Labelled photos from "Caribbean-and-Hawaii-Marine-Life-1", an image-classification folder in rjohnson279/Caribbean-and-Hawaiian-Marine-Reef-Life-Image-Classification. The possible labels are: cuttlefish, eagle ray, green sea turtle, reef triggerfish, stingray.

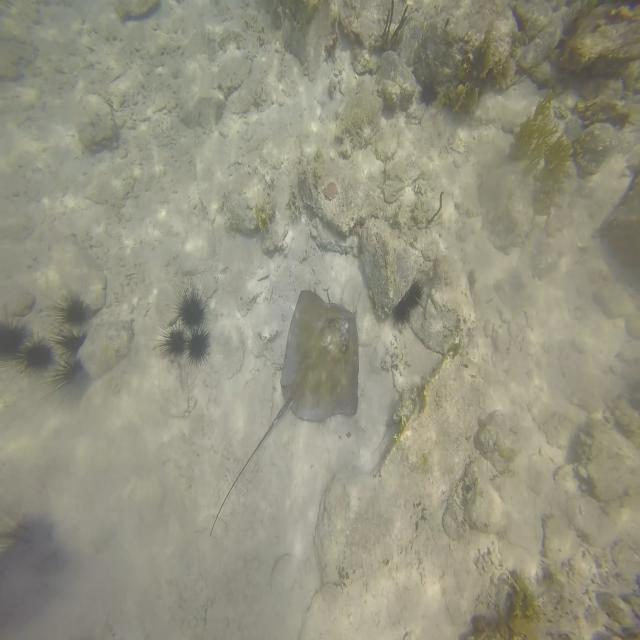
Label: stingray

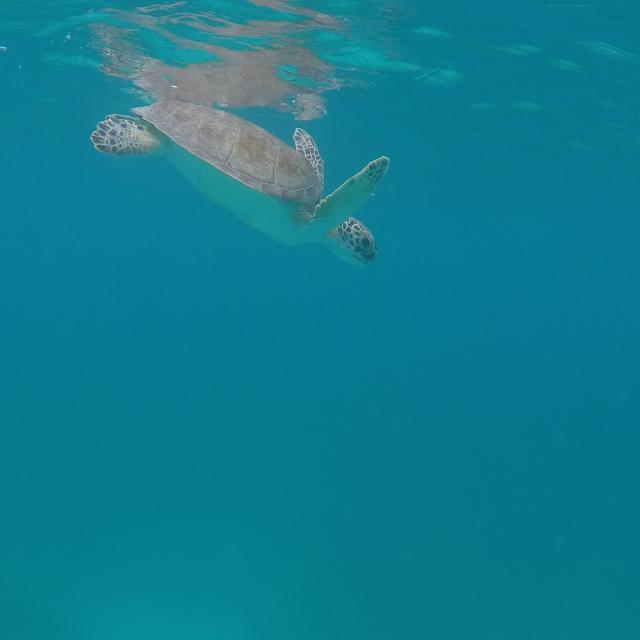
Label: green sea turtle

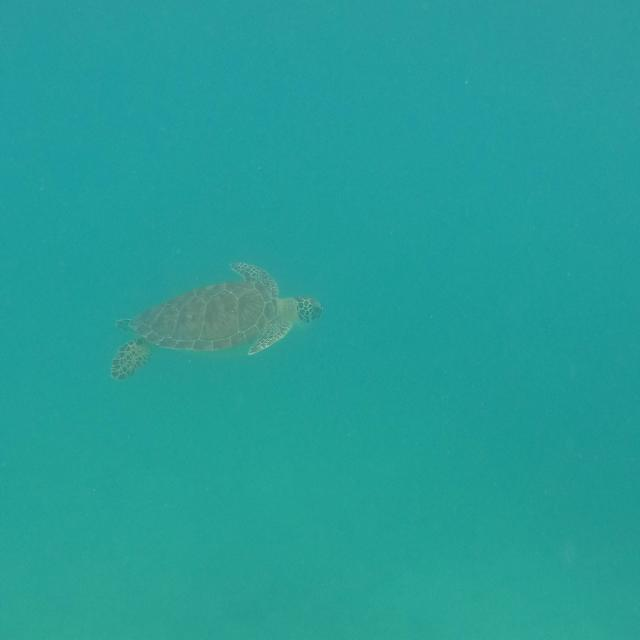
Label: green sea turtle

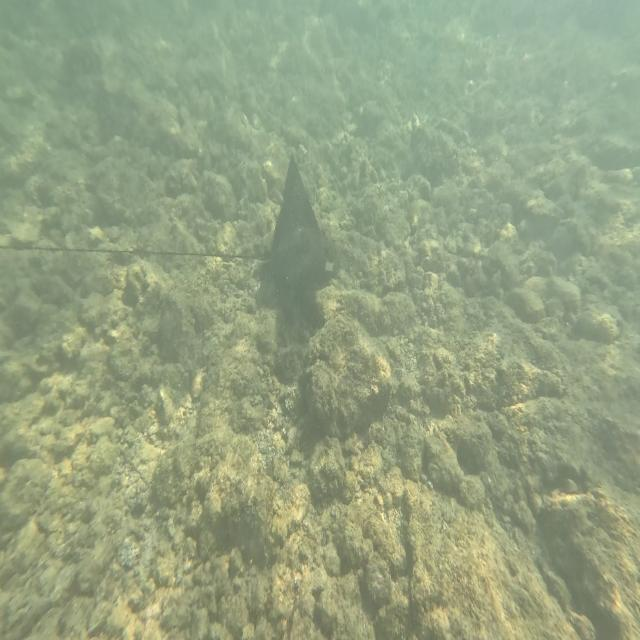
Label: eagle ray

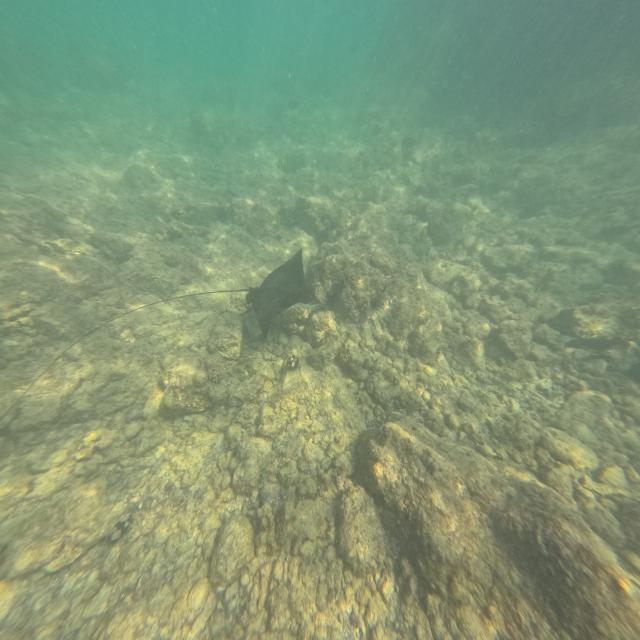
Label: eagle ray

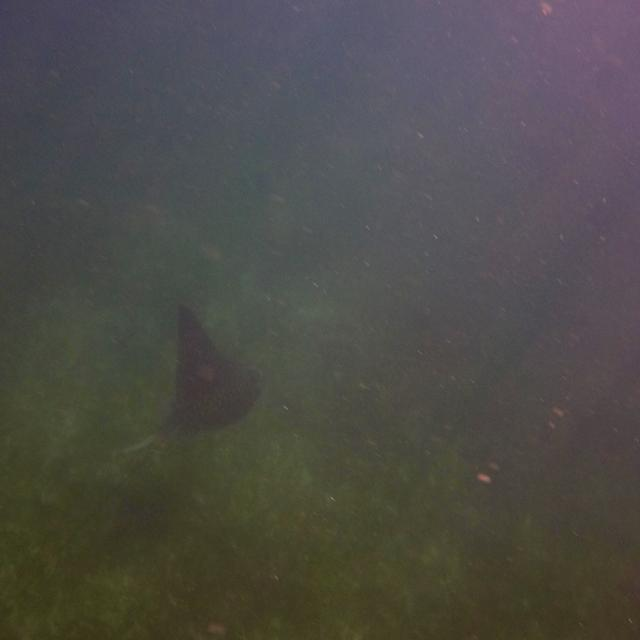
Label: eagle ray
